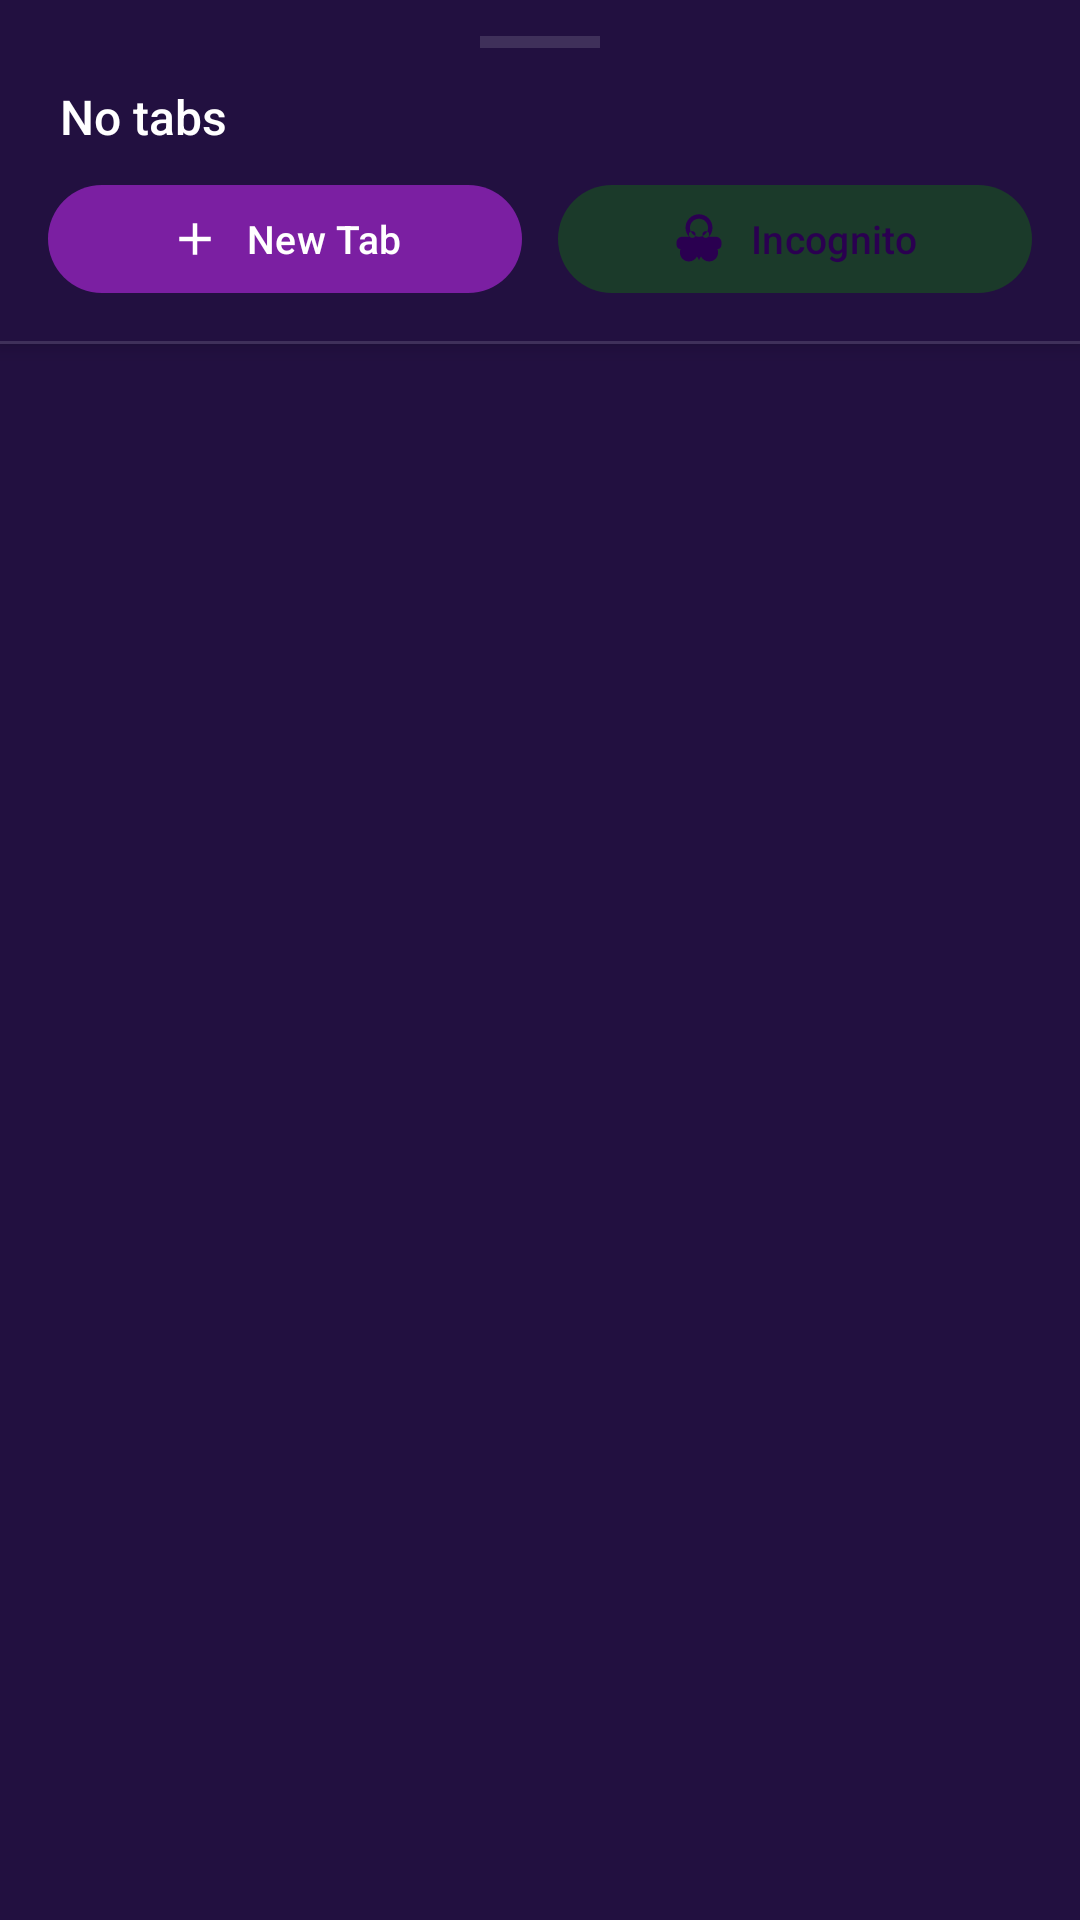

Here is an Android app screen rendered from its layout file. Give the layout XML and the strings, colors and styles it references.
<!-- AndroidManifest.xml: application theme Theme.ClintBrowser -->
<!-- res/layout/bottom_sheet_tabs.xml -->
<?xml version="1.0" encoding="utf-8"?>
<LinearLayout xmlns:android="http://schemas.android.com/apk/res/android"
    xmlns:app="http://schemas.android.com/apk/res-auto"
    android:layout_width="match_parent"
    android:layout_height="match_parent"
    android:orientation="vertical"
    android:background="?attr/clintPopupBackground">

    <LinearLayout
        android:layout_width="match_parent"
        android:layout_height="wrap_content"
        android:orientation="vertical"
        android:background="?attr/clintPopupBackground"
        android:elevation="4dp">

        <View
            android:layout_width="40dp"
            android:layout_height="4dp"
            android:layout_gravity="center_horizontal"
            android:layout_marginTop="12dp"
            android:layout_marginBottom="4dp"
            android:background="?attr/clintDividerColor" />

        <LinearLayout
            android:layout_width="match_parent"
            android:layout_height="wrap_content"
            android:orientation="horizontal"
            android:gravity="center_vertical"
            android:paddingStart="20dp"
            android:paddingEnd="16dp"
            android:paddingTop="8dp"
            android:paddingBottom="8dp">

            <TextView
                android:id="@+id/sheetTitle"
                android:layout_width="0dp"
                android:layout_weight="1"
                android:layout_height="wrap_content"
                android:text="@string/no_tabs"
                android:textColor="?attr/colorOnSurface"
                android:textSize="16sp"
                android:fontFamily="sans-serif-medium" />

        </LinearLayout>

        <LinearLayout
            android:layout_width="match_parent"
            android:layout_height="wrap_content"
            android:orientation="horizontal"
            android:paddingStart="16dp"
            android:paddingEnd="16dp"
            android:paddingBottom="12dp">

            <com.google.android.material.button.MaterialButton
                android:id="@+id/btnNewTab"
                android:layout_width="0dp"
                android:layout_height="44dp"
                android:layout_weight="1"
                android:layout_marginEnd="6dp"
                android:text="@string/new_tab"
                android:textColor="?attr/clintButtonTextColor"
                android:textSize="13sp"
                app:backgroundTint="?attr/clintButtonBackground"
                app:iconTint="?attr/clintButtonIconTint"
                app:cornerRadius="22dp"
                app:icon="@drawable/ic_add_24"
                app:iconSize="18dp"
                app:iconGravity="textStart" />

            <com.google.android.material.button.MaterialButton
                android:id="@+id/btnNewIncognito"
                android:layout_width="0dp"
                android:layout_height="44dp"
                android:layout_weight="1"
                android:layout_marginStart="6dp"
                android:text="@string/new_incognito_tab"
                android:textSize="13sp"
                app:backgroundTint="@color/incognito_button_color"
                app:cornerRadius="22dp"
                app:icon="@drawable/ic_incognito_24"
                app:iconSize="18dp"
                app:iconGravity="textStart" />

        </LinearLayout>

        <View
            android:layout_width="match_parent"
            android:layout_height="1dp"
            android:background="?attr/clintDividerColor" />

    </LinearLayout>

    <androidx.recyclerview.widget.RecyclerView
        android:id="@+id/tabsRecycler"
        android:layout_width="match_parent"
        android:layout_height="0dp"
        android:layout_weight="1"
        android:paddingStart="12dp"
        android:paddingEnd="12dp"
        android:paddingTop="8dp"
        android:paddingBottom="24dp"
        android:clipToPadding="false" />

</LinearLayout>
<!-- resources referenced by this layout -->
<resources>
  <color name="incognito_button_color">#1B3A2A</color>
  <!-- drawable ic_add_24 (drawable) -->
  <?xml version="1.0" encoding="utf-8"?>
  <vector xmlns:android="http://schemas.android.com/apk/res/android"
      android:tint="?attr/colorControlNormal"
      android:width="24dp"
      android:height="24dp"
      android:viewportWidth="24"
      android:viewportHeight="24">
      <path
          android:fillColor="@android:color/white"
          android:pathData="M19,13h-6v6h-2v-6H5v-2h6V5h2v6h6v2z" />
  </vector>
  <!-- drawable ic_incognito_24 (drawable) -->
  <?xml version="1.0" encoding="utf-8"?>
  <vector xmlns:android="http://schemas.android.com/apk/res/android"
      android:tint="?attr/colorControlNormal"
      android:width="24dp"
      android:height="24dp"
      android:viewportWidth="24"
      android:viewportHeight="24">
      <path
          android:fillColor="@android:color/white"
          android:pathData="M12,1C8.676,1 6,3.676 6,7c0,1.547 0.594,2.953 1.563,4H4.5C3.118,11 2,12.118 2,13.5v1C2,15.602 2.738,16.5 3.75,16.5c0,0 0.012,0 0.016,0C3.547,16.984 3.5,17.484 3.5,18c0,2.21 1.79,4 4,4c1.547,0 2.883,-0.883 3.594,-2.156C11.7,20.586 12,21.273 12,22h0c0,-0.727 0.3,-1.414 0.906,-2.156C13.617,21.117 14.953,22 16.5,22c2.21,0 4,-1.79 4,-4c0,-0.516 -0.047,-1.016 -0.266,-1.5c0.004,0 0.016,0 0.016,0C21.262,16.5 22,15.602 22,14.5v-1C22,12.118 20.882,11 19.5,11h-3.063C17.406,9.953 18,8.547 18,7C18,3.676 15.324,1 12,1zM12,3c2.21,0 4,1.79 4,4s-1.79,4 -4,4-4,-1.79 -4,-4 1.79,-4 4,-4zM9,8.5c0.828,0 1.5,0.672 1.5,1.5S9.828,11.5 9,11.5 7.5,10.828 7.5,10 8.172,8.5 9,8.5zM15,8.5c0.828,0 1.5,0.672 1.5,1.5s-0.672,1.5 -1.5,1.5-1.5,-0.672 -1.5,-1.5 0.672,-1.5 1.5,-1.5z" />
  </vector>
  <string name="new_incognito_tab">Incognito</string>
  <string name="new_tab">New Tab</string>
  <string name="no_tabs">No tabs</string>
  <color name="purple_200">#CE93D8</color>
  <color name="purple_700">#7B1FA2</color>
  <color name="dark_purple">#2A0050</color>
  <color name="purple_300">#BA68C8</color>
  <color name="toolbar_color">#180430</color>
  <color name="on_surface">#FFFFFFFF</color>
  <color name="surface_dark">#0D0114</color>
  <color name="purple_50">#F3E5F5</color>
  <color name="on_surface_medium">#99FFFFFF</color>
  <color name="address_bar_color">#2B0845</color>
  <color name="default_popup_background">#221040</color>
  <color name="default_popup_stroke_color">#33BA68C8</color>
  <color name="default_popup_check_color">#BA68C8</color>
  <color name="dark_divider_color">#22FFFFFF</color>
  <color name="default_button_background">#7B1FA2</color>
  <color name="default_button_text">#FFFFFFFF</color>
</resources>
